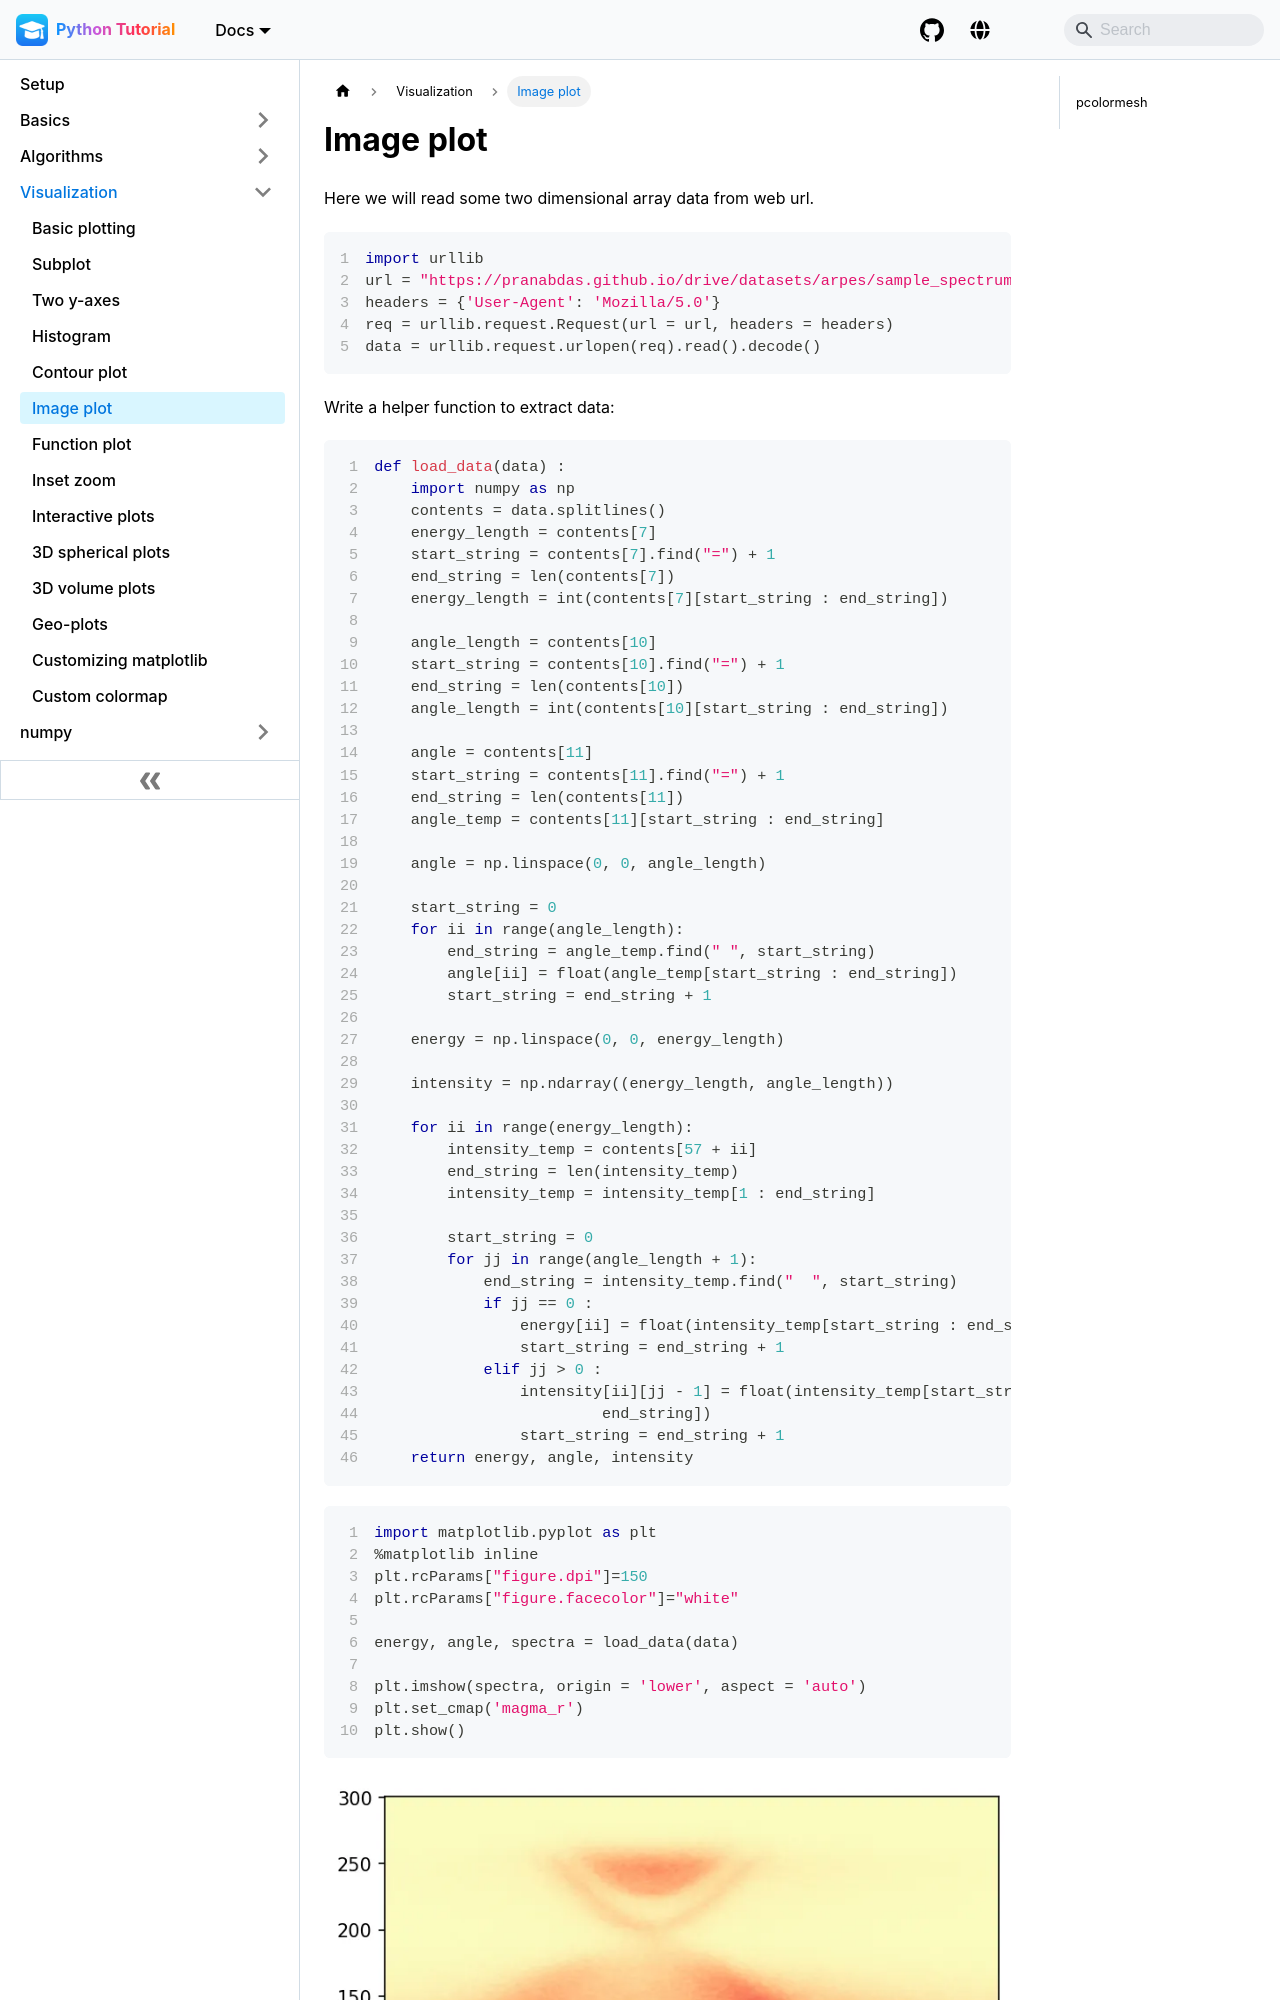

repository: pranabdas/python-tutorial · page: visualization/image-plot/index.html · generator: docusaurus

---
title: Image plot
---
Here we will read some two dimensional array data from web url.
```python showLineNumbers
import urllib
url = "https://pranabdas.github.io/drive/datasets/arpes/sample_spectrum.txt"
headers = {'User-Agent': 'Mozilla/5.0'}
req = urllib.request.Request(url = url, headers = headers)
data = urllib.request.urlopen(req).read().decode()
```

Write a helper function to extract data:
```python showLineNumbers
def load_data(data) :
    import numpy as np
    contents = data.splitlines()
    energy_length = contents[7]
    start_string = contents[7].find("=") + 1
    end_string = len(contents[7])
    energy_length = int(contents[7][start_string : end_string])

    angle_length = contents[10]
    start_string = contents[10].find("=") + 1
    end_string = len(contents[10])
    angle_length = int(contents[10][start_string : end_string])

    angle = contents[11]
    start_string = contents[11].find("=") + 1
    end_string = len(contents[11])
    angle_temp = contents[11][start_string : end_string]

    angle = np.linspace(0, 0, angle_length)

    start_string = 0
    for ii in range(angle_length):
        end_string = angle_temp.find(" ", start_string)
        angle[ii] = float(angle_temp[start_string : end_string])
        start_string = end_string + 1

    energy = np.linspace(0, 0, energy_length)

    intensity = np.ndarray((energy_length, angle_length))

    for ii in range(energy_length):
        intensity_temp = contents[57 + ii]
        end_string = len(intensity_temp)
        intensity_temp = intensity_temp[1 : end_string]
